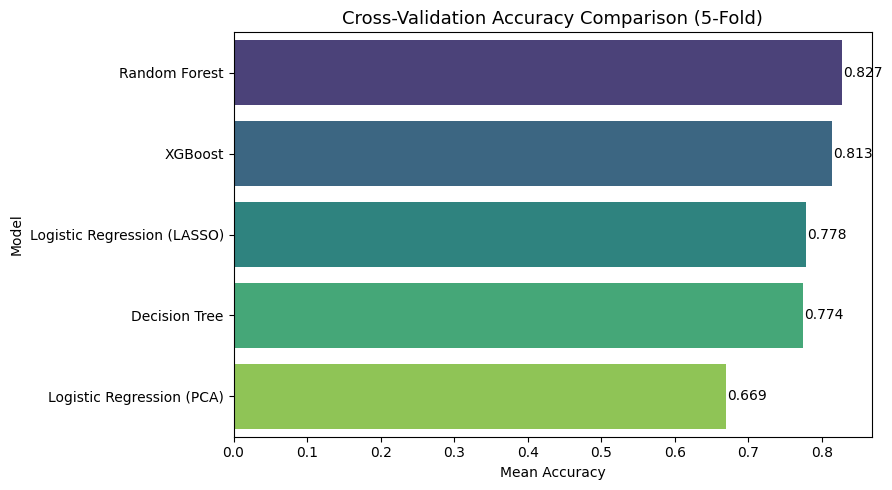

The data file committed next to this chart (first rows):
Model, Mean Accuracy, Std Deviation
Random Forest, 0.8269, 0.04079
XGBoost, 0.8133, 0.04196
Logistic Regression (LASSO), 0.7781, 0.06248
Decision Tree, 0.7744, 0.04776
Logistic Regression (PCA), 0.6693, 0.05881
